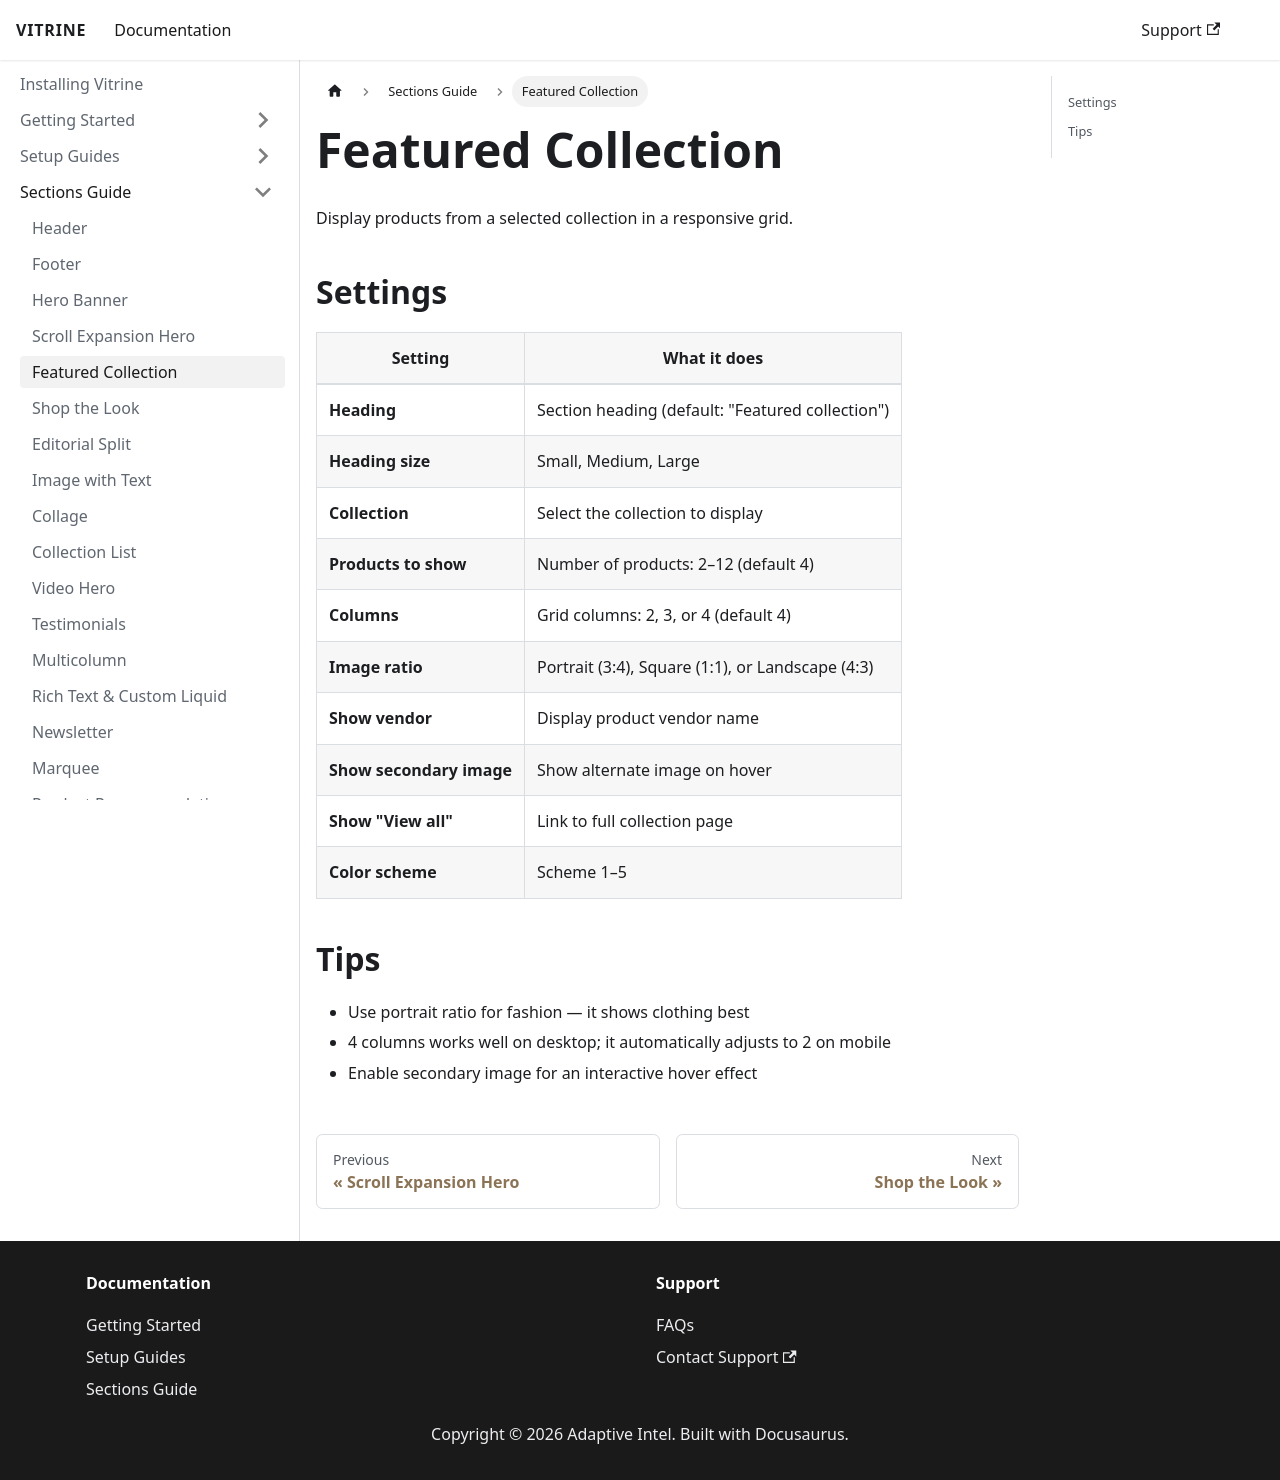

repository: Prodestinados/vitrine-theme-docs · page: sections-guide/featured-collection/index.html · generator: docusaurus

# Featured Collection

Display products from a selected collection in a responsive grid.

## Settings

| Setting | What it does |
|---------|-------------|
| **Heading** | Section heading (default: "Featured collection") |
| **Heading size** | Small, Medium, Large |
| **Collection** | Select the collection to display |
| **Products to show** | Number of products: 2–12 (default 4) |
| **Columns** | Grid columns: 2, 3, or 4 (default 4) |
| **Image ratio** | Portrait (3:4), Square (1:1), or Landscape (4:3) |
| **Show vendor** | Display product vendor name |
| **Show secondary image** | Show alternate image on hover |
| **Show "View all"** | Link to full collection page |
| **Color scheme** | Scheme 1–5 |

## Tips

- Use portrait ratio for fashion — it shows clothing best
- 4 columns works well on desktop; it automatically adjusts to 2 on mobile
- Enable secondary image for an interactive hover effect
